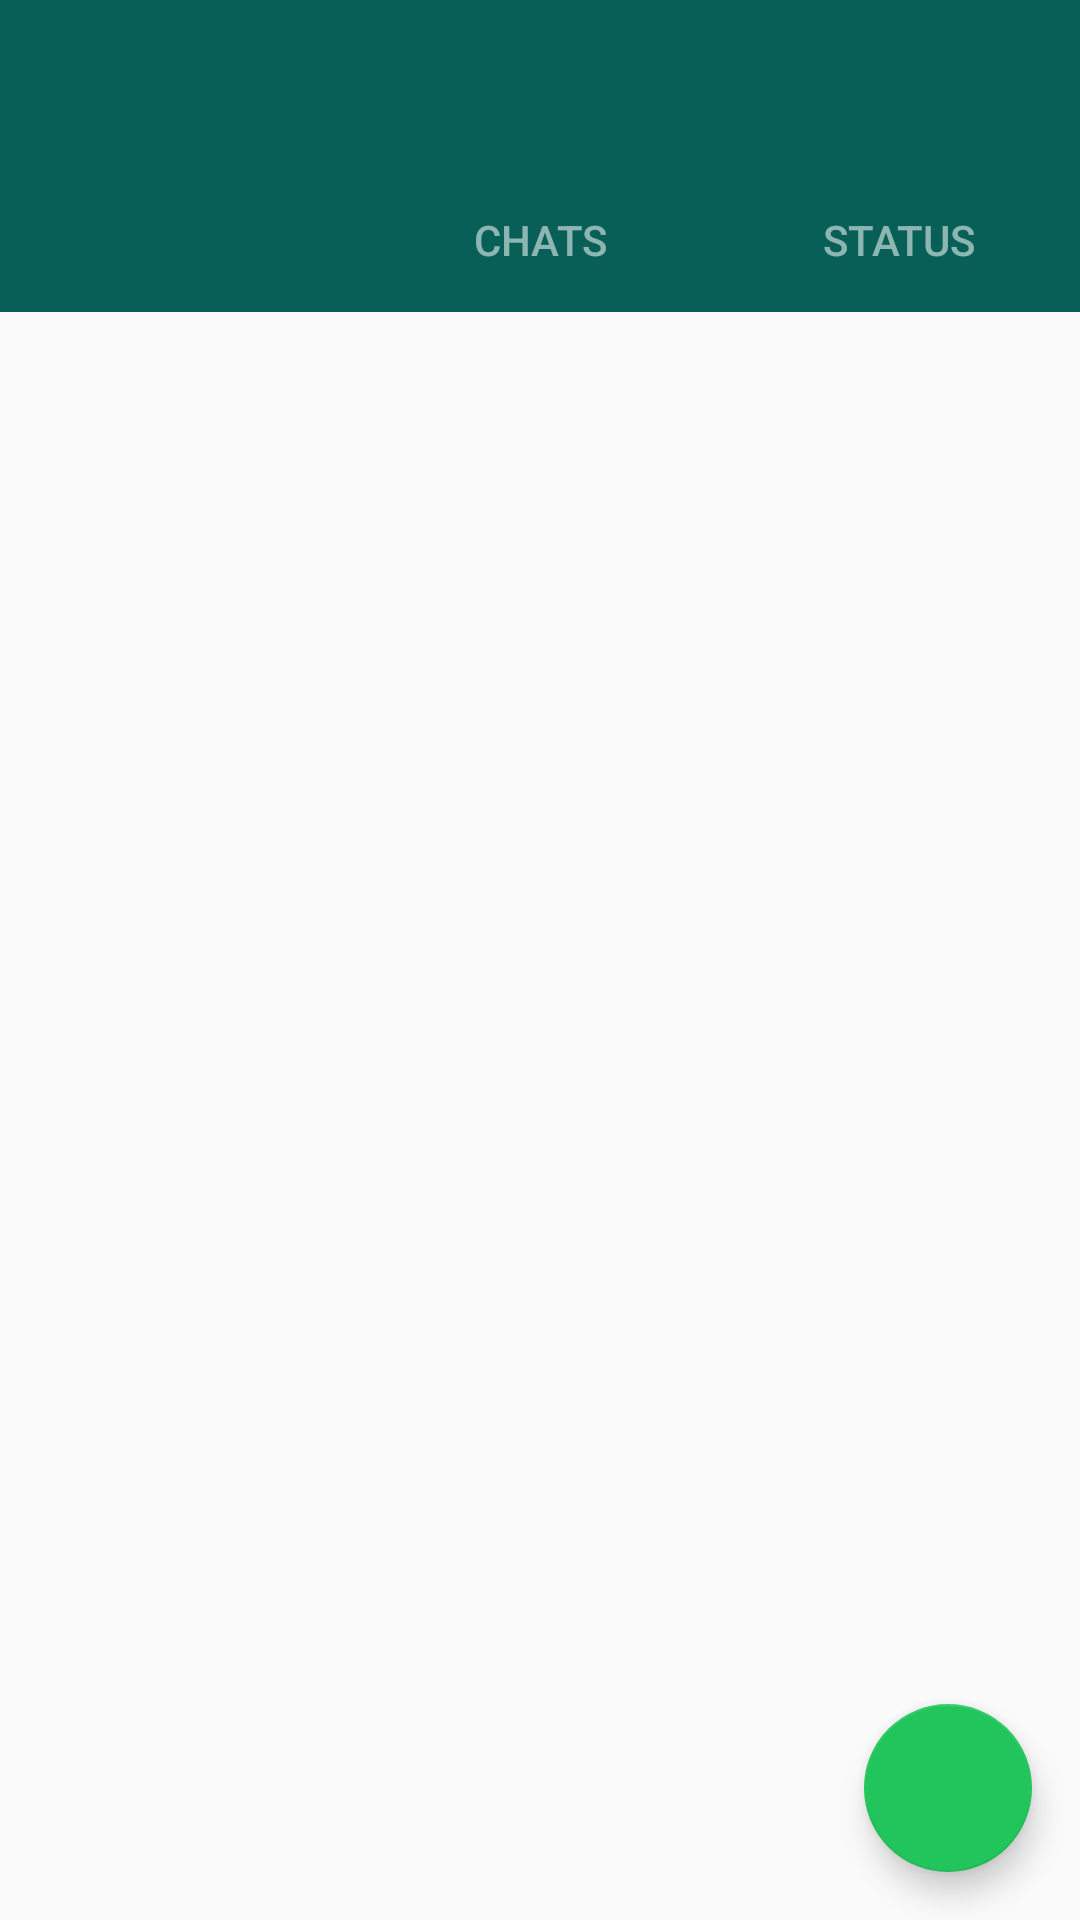

Write the Android layout XML for this screen, with the resource values it uses.
<!-- AndroidManifest.xml: activity theme AppTheme.NoActionBar -->
<!-- res/layout/activity_main.xml -->
<?xml version="1.0" encoding="utf-8"?>
<androidx.constraintlayout.widget.ConstraintLayout xmlns:android="http://schemas.android.com/apk/res/android"
    xmlns:app="http://schemas.android.com/apk/res-auto"
    xmlns:tools="http://schemas.android.com/tools"
    android:layout_width="match_parent"
    android:layout_height="match_parent"
    tools:context=".activity.MainActivity">

<com.google.android.material.appbar.AppBarLayout
    android:id="@+id/app_bar"
    android:layout_width="match_parent"
    android:layout_height="wrap_content"
    android:theme="@style/AppTheme.AppBarOverlay"
    app:layout_constraintTop_toTopOf="parent">

    <com.google.android.material.appbar.MaterialToolbar
        android:id="@+id/toolbar"
        android:layout_width="match_parent"
        android:layout_height="?attr/actionBarSize"
        android:background="?attr/colorPrimary"
        app:layout_scrollFlags="scroll|enterAlways"
        app:popupTheme="@style/AppTheme.PopupOverlay"/>

    <com.google.android.material.tabs.TabLayout
        android:id="@+id/tabs"
        android:layout_width="match_parent"
        android:layout_height="wrap_content"
        app:tabIndicator="@color/white"
        app:tabTextColor="@color/white_transparant">

        <com.google.android.material.tabs.TabItem
            android:id="@+id/tl_status_update"
            android:layout_width="wrap_content"
            android:layout_height="wrap_content"
            android:icon="@drawable/ic_camera"/>
        <com.google.android.material.tabs.TabItem
            android:id="@+id/tl_chat"
            android:layout_width="wrap_content"
            android:layout_height="wrap_content"
            android:text="@string/txt_chats"/>
        <com.google.android.material.tabs.TabItem
            android:id="@+id/tl_status"
            android:layout_width="wrap_content"
            android:layout_height="wrap_content"
            android:text="@string/txt_status"/>

    </com.google.android.material.tabs.TabLayout>

</com.google.android.material.appbar.AppBarLayout>

    <androidx.viewpager.widget.ViewPager
        android:id="@+id/container"
        android:layout_width="match_parent"
        android:layout_height="0dp"
        app:layout_behavior=""
        app:layout_constraintBottom_toBottomOf="parent"
        app:layout_constraintEnd_toEndOf="parent"
        app:layout_constraintStart_toStartOf="parent"
        app:layout_constraintTop_toBottomOf="@+id/app_bar" />

    <com.google.android.material.floatingactionbutton.FloatingActionButton
        android:id="@+id/fab"
        android:layout_width="wrap_content"
        android:layout_height="wrap_content"
        android:src="@drawable/ic_new_chat"
        android:layout_margin="@dimen/dp16"
        app:layout_constraintBottom_toBottomOf="parent"
        app:layout_constraintEnd_toEndOf="parent" />

</androidx.constraintlayout.widget.ConstraintLayout>
<!-- resources referenced by this layout -->
<resources>
  <color name="white">#ffffff</color>
  <color name="white_transparant">#8AFFFFFF</color>
  <dimen name="dp16">16dp</dimen>
  <string name="txt_chats">Chats</string>
  <string name="txt_status">Status</string>
  <style name="AppTheme.AppBarOverlay" parent="ThemeOverlay.AppCompat.ActionBar" />
  <style name="AppTheme.PopupOverlay" parent="ThemeOverlay.AppCompat.Light" />
  <style name="AppTheme.NoActionBar">
          <item name="windowActionBar">false</item>
          <item name="windowNoTitle">true</item>
          <item name="colorControlNormal">@color/white</item>
      </style>
</resources>
